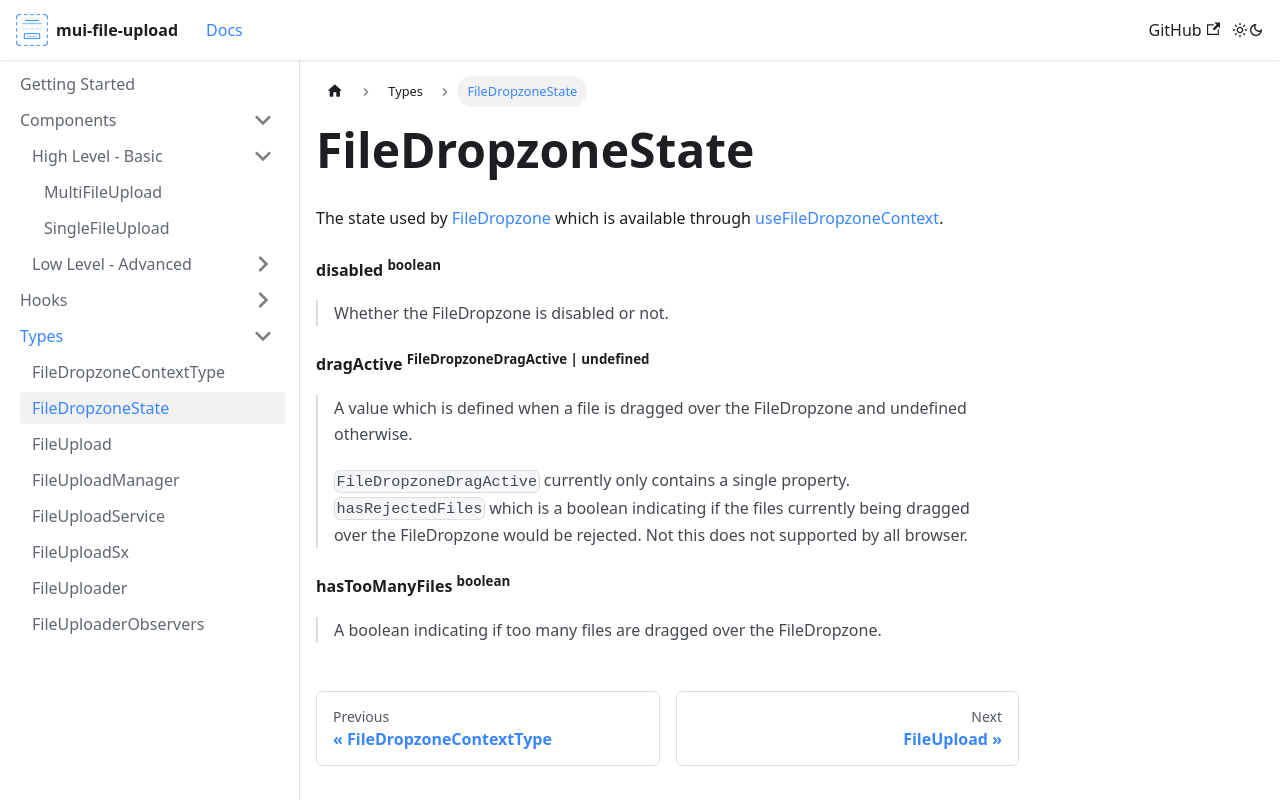

repository: NicholasMata/mui-file-upload · page: docs/types/FileDropzoneState/index.html · generator: docusaurus

# FileDropzoneState

The state used by [FileDropzone](../components/advanced/FileDropzone) which is available through
[useFileDropzoneContext](../hooks/useFileDropzoneContext).

#### disabled <sup>boolean</sup>
> Whether the FileDropzone is disabled or not.

#### dragActive <sup>FileDropzoneDragActive | undefined</sup>
> A value which is defined when a file is dragged over the FileDropzone and undefined otherwise.
>
> `FileDropzoneDragActive` currently only contains a single property. `hasRejectedFiles` which is a boolean indicating
> if the files currently being dragged over the FileDropzone would be rejected. Not this does not supported by all browser.

#### hasTooManyFiles <sup>boolean</sup>
> A boolean indicating if too many files are dragged over the FileDropzone. 
